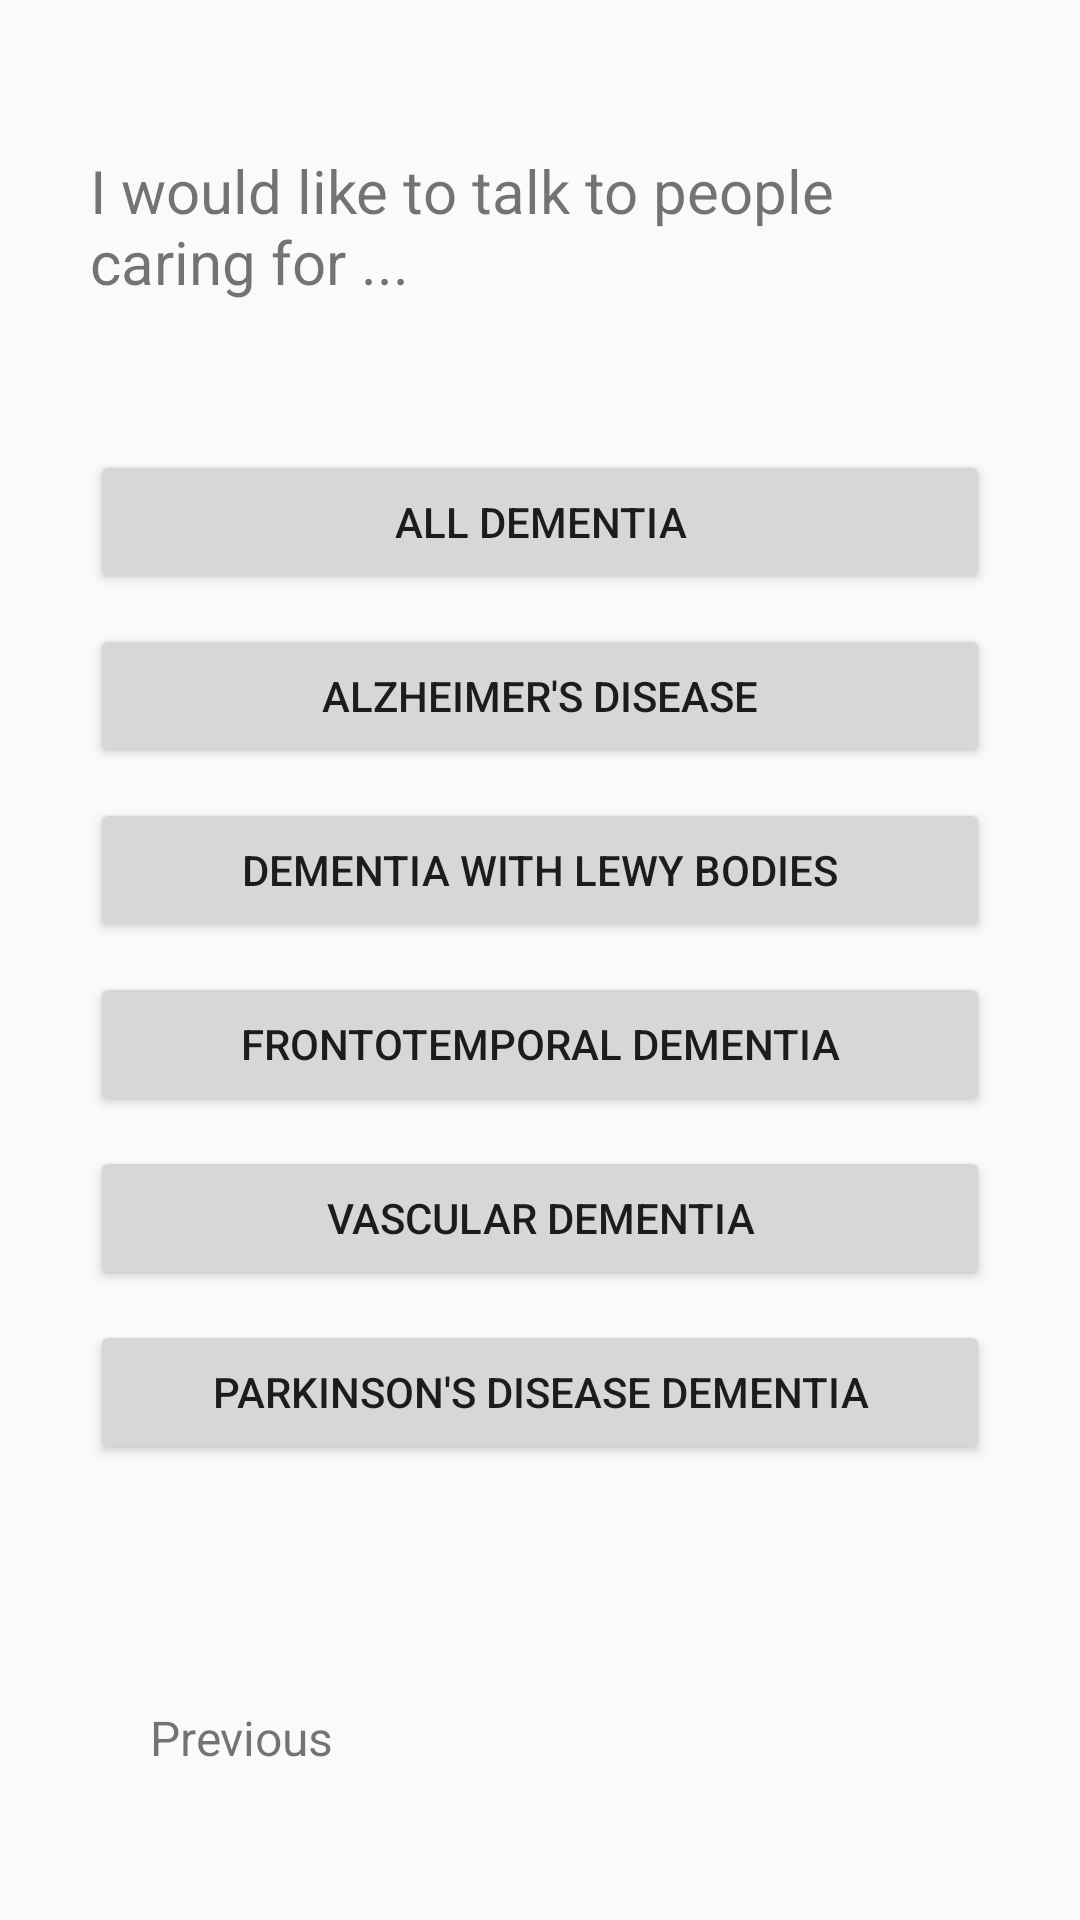

This screen was rendered from an Android layout file. Write that file and the resources it references.
<!-- AndroidManifest.xml: application theme AppTheme -->
<!-- res/layout/activity_third_page.xml -->
<?xml version="1.0" encoding="utf-8"?>
<RelativeLayout xmlns:android="http://schemas.android.com/apk/res/android"
    xmlns:app="http://schemas.android.com/apk/res-auto"
    xmlns:tools="http://schemas.android.com/tools"
    android:layout_width="match_parent"
    android:layout_height="match_parent"
    tools:context="com.lc.dementiahack.ui.signup.FirstPageActivity">

    <TextView
        android:layout_marginTop="50dp"
        android:layout_centerHorizontal="true"
        android:layout_width="300dp"
        android:layout_height="wrap_content"
        android:textSize="20dp"
        android:text="I would like to talk to people caring for ..."
        android:id="@+id/textView" />


    <Button
        android:id="@+id/first"
        android:layout_centerHorizontal="true"
        android:layout_marginTop="150dp"
        android:layout_width="300dp"
        android:layout_height="wrap_content"
        android:text="All Dementia"/>

    <Button
        android:id="@+id/second"
        android:layout_centerHorizontal="true"
        android:layout_marginTop="10dp"
        android:layout_width="300dp"
        android:layout_height="wrap_content"
        android:text="Alzheimer's Disease"
        android:layout_below="@+id/first" />

    <Button
        android:id="@+id/third"
        android:layout_centerHorizontal="true"
        android:layout_marginTop="10dp"
        android:layout_width="300dp"
        android:layout_height="wrap_content"
        android:text="Dementia with Lewy Bodies"
        android:layout_below="@+id/second" />

    <Button
        android:id="@+id/fourth"
        android:layout_centerHorizontal="true"
        android:layout_marginTop="10dp"
        android:layout_width="300dp"
        android:layout_height="wrap_content"
        android:text="Frontotemporal Dementia"
        android:layout_below="@+id/third" />

    <Button
        android:id="@+id/fifth"
        android:layout_centerHorizontal="true"
        android:layout_marginTop="10dp"
        android:layout_width="300dp"
        android:layout_height="wrap_content"
        android:text="Vascular Dementia"
        android:layout_below="@+id/fourth" />

    <Button
        android:id="@+id/six"
        android:layout_centerHorizontal="true"
        android:layout_marginTop="10dp"
        android:layout_width="300dp"
        android:layout_height="wrap_content"
        android:text="Parkinson's Disease Dementia"
        android:layout_below="@+id/fifth" />

    <TextView
        android:id="@+id/previous"
        android:layout_alignParentBottom="true"
        android:layout_alignParentLeft="true"
        android:layout_marginBottom="30dp"
        android:layout_marginLeft="30dp"
        android:textSize="16dp"
        android:padding="20dp"
        android:layout_width="wrap_content"
        android:layout_height="wrap_content"
        android:text="Previous" />

</RelativeLayout>
<!-- resources referenced by this layout -->
<resources>
  <style name="AppTheme" parent="Theme.AppCompat.Light.NoActionBar">
          
          <item name="colorPrimary">@color/colorPrimary</item>
          <item name="colorPrimaryDark">@color/colorPrimaryDark</item>
          <item name="colorAccent">@color/colorAccent</item>
      </style>
  <!-- not gathered from this repository: default colours our renderer supplied (Android Studio template values) -->
  <color name="colorPrimary">#FF6200EE</color>
  <color name="colorPrimaryDark">#FF3700B3</color>
  <color name="colorAccent">#FF03DAC5</color>
</resources>
